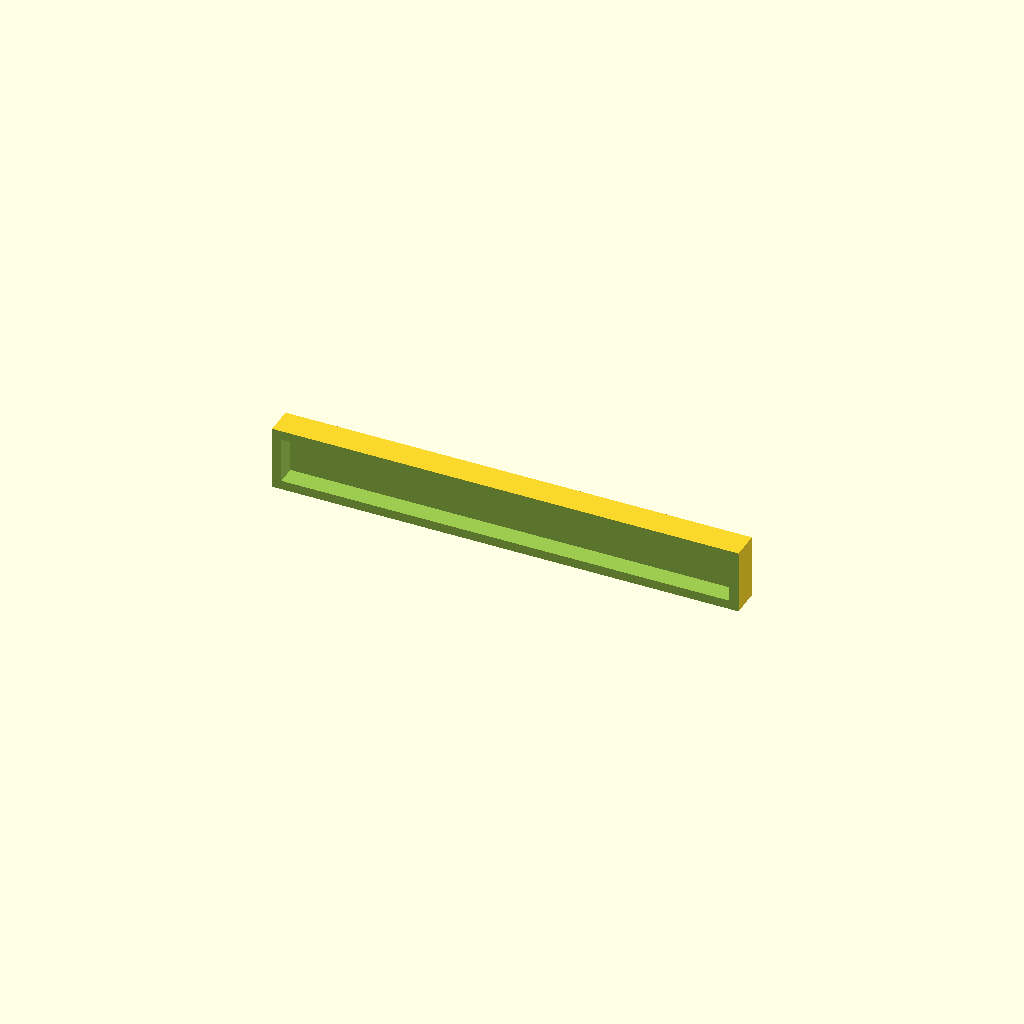
Cell 1: rendered with the file's own defaults.
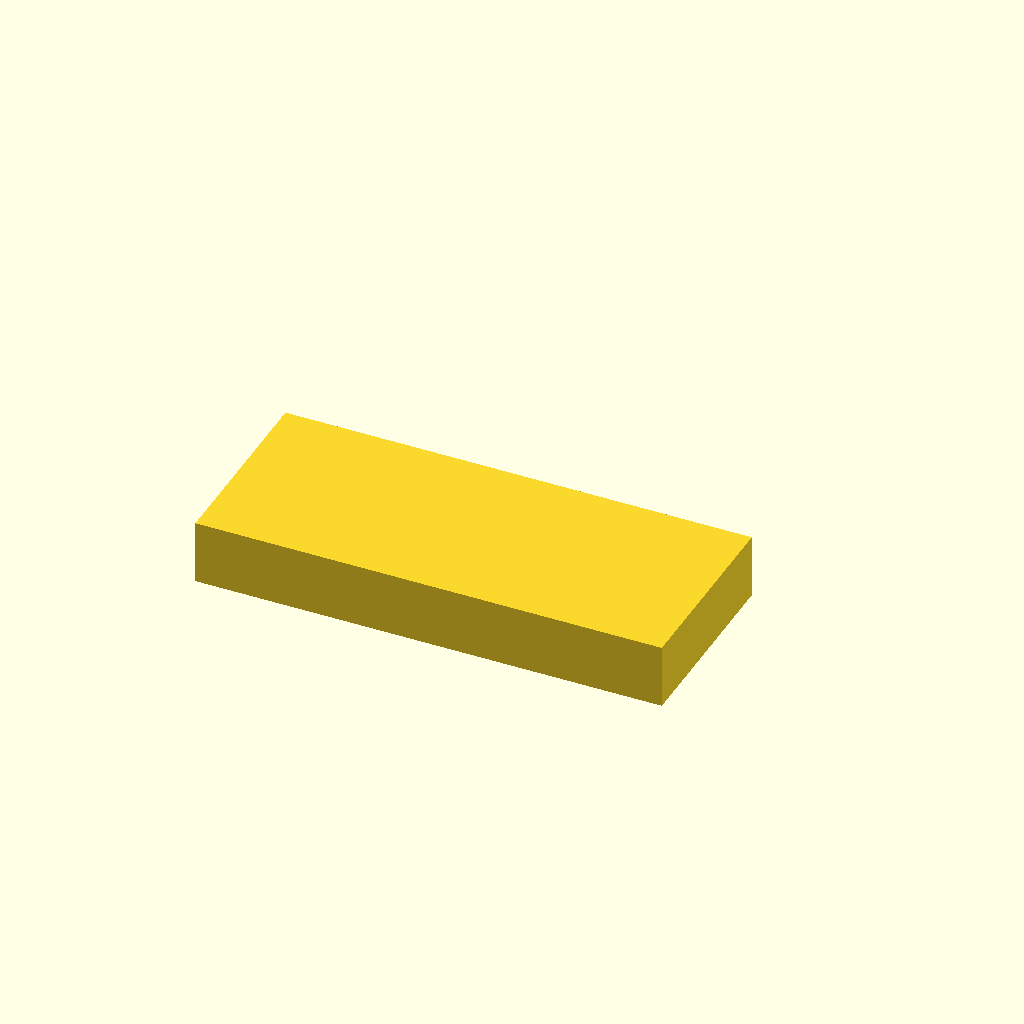
Cell 2: the "New set 1" preset from the model's presets file.
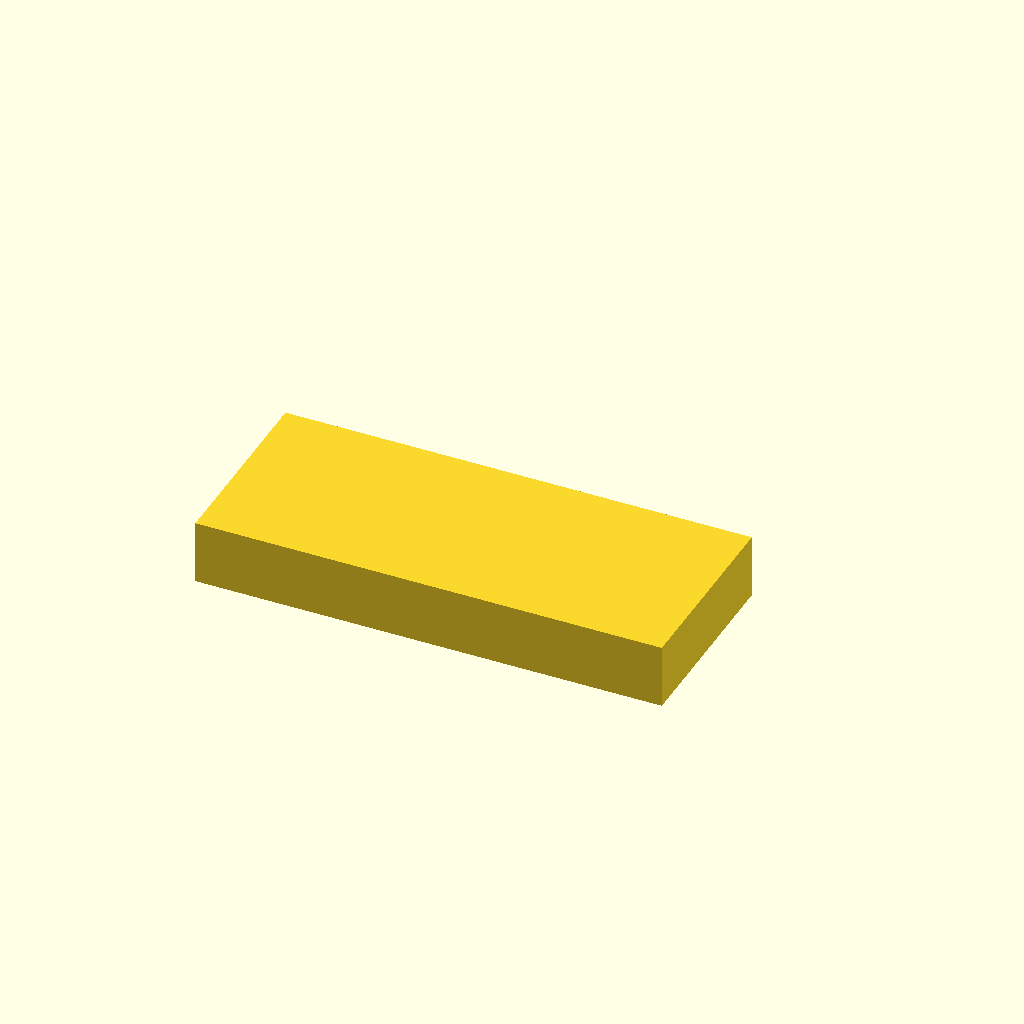
Cell 3: the "New set 3" preset from the model's presets file.
One fixed orthographic camera (rotation 55°, 0°, 25°; colour scheme Cornfield) for every cell.
OpenSCAD source file cyberdeck2.scad:
include <parameters.scad>

/* [Cutaway] */

// Slice the model open to see the interior
show_cutaway = true;
// Axis the cut plane is perpendicular to
cutaway_axis = "y"; // [x, y, z]
// Where the cut plane sits along that axis
cutaway_at = 90; // [0:0.5:260]
// Keep the side with the larger coordinate rather than the smaller
cutaway_keep_above = true;

// A cut is described as a plane, not as a box: pick an axis, pick where along
// it to slice, pick which side to keep. `reach` is the size of the discarded
// solid and only has to overshoot the model, so nothing needs hand-tuning.
module cutaway(axis = cutaway_axis, at = cutaway_at, keep_above = cutaway_keep_above, enabled = show_cutaway, reach = 600) {
  // Fail loudly on a bad axis. Without this a typo is silent: "Y" falls
  // through the lookup below and cuts z, giving wrong geometry, not an error.
  assert(axis == "x" || axis == "y" || axis == "z", str("cutaway: bad axis '", axis, "'"));

  i = axis == "x" ? 0 : axis == "y" ? 1 : 2;

  // On the cut axis the discarded solid starts at the plane and runs away from
  // the side being kept; on the other two it is centered so it spans the model.
  origin = [for (k = [0:2]) k == i ? (keep_above ? at - reach : at) : -reach / 2];

  difference() {
    children();

    if (enabled)
      translate(origin) cube(reach);
  }
}

module case() {
  difference() {
    cube([exterior_width, exterior_height / 2, exterior_front_depth]);
    translate([wall_depth, wall_depth, wall_depth]) {
      cube([exterior_width - 2 * wall_depth, exterior_height / 2 - 2 * wall_depth, exterior_front_depth - 2 * wall_depth]);
    }
  }
}

cutaway() {
  case();
}
Parameter table extracted from the source (name, type, default, range or options):
show_cutaway: bool, default true
cutaway_axis: string, default "y", options "x", "y", "z"
cutaway_at: number, default 90, range 0 to 260, step 0.5
cutaway_keep_above: bool, default true
